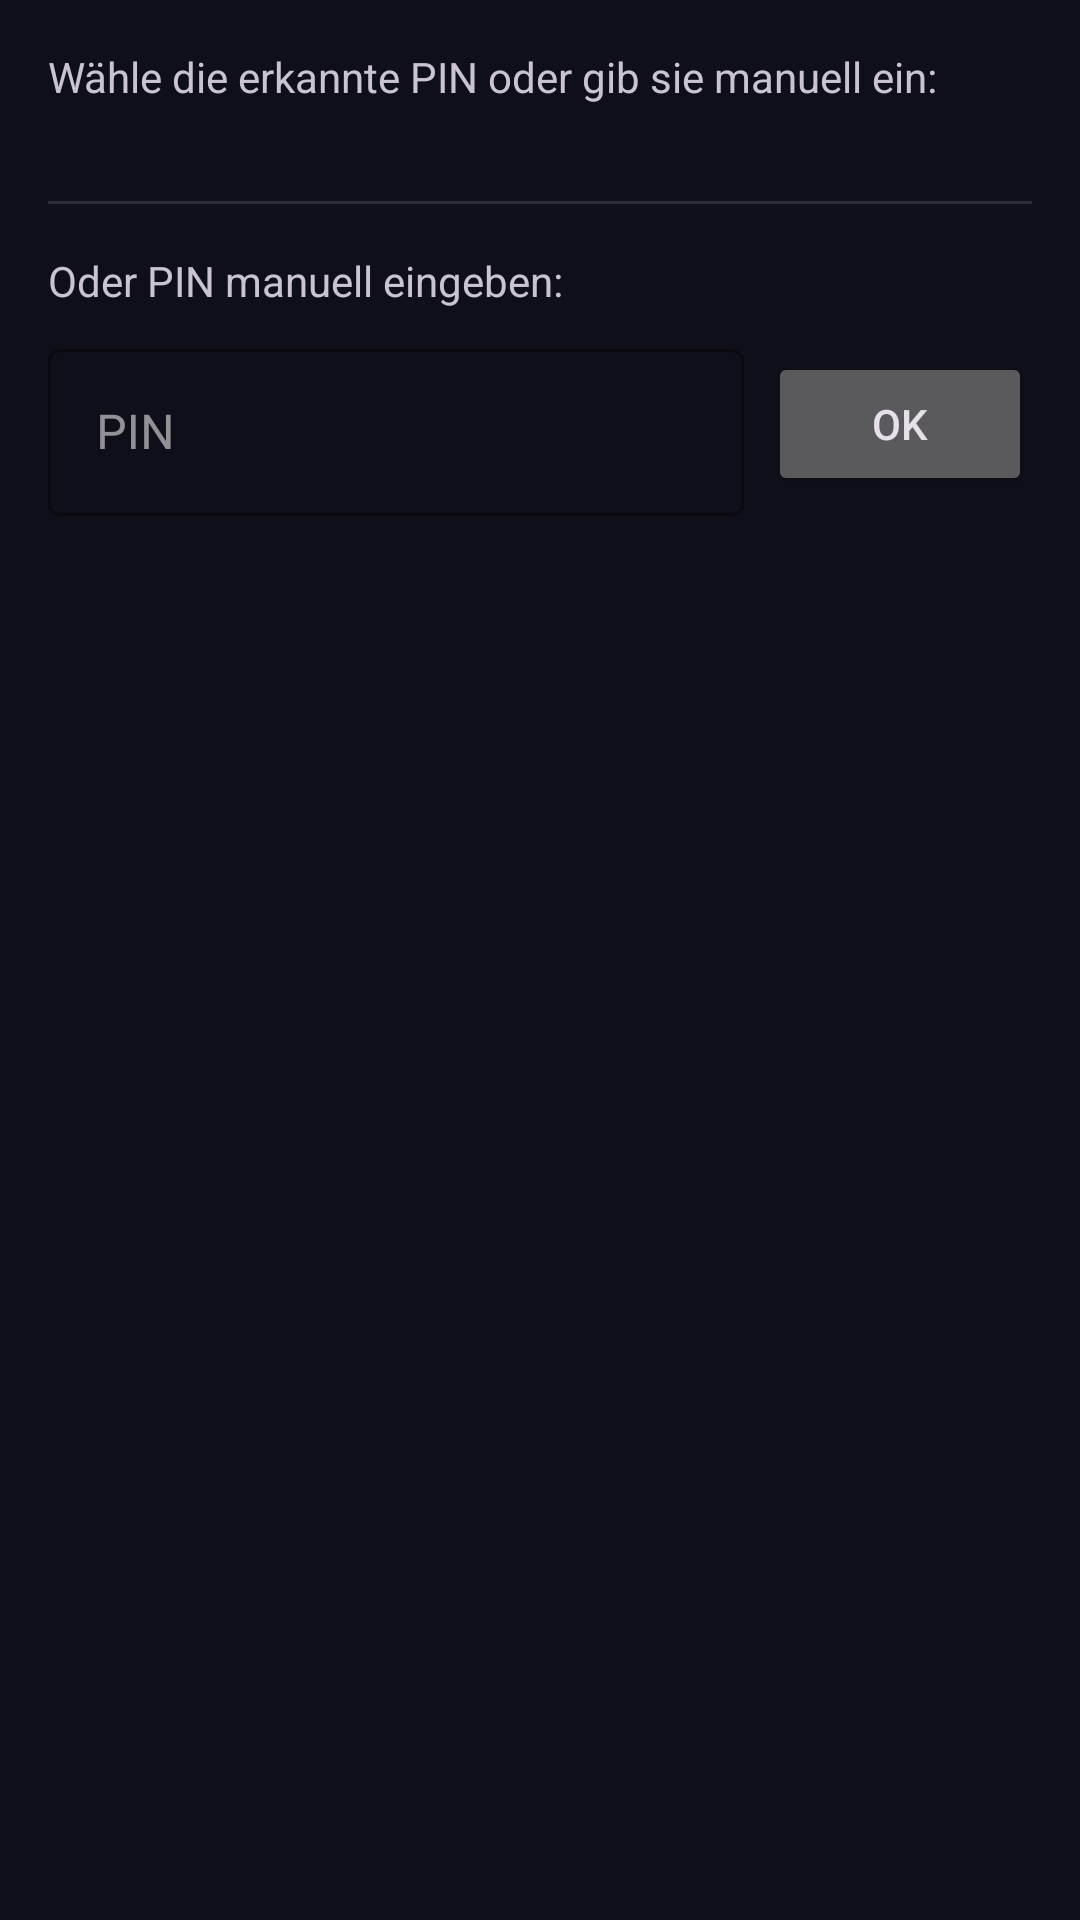

The Android layout XML behind this screen, and the referenced resources:
<!-- AndroidManifest.xml: application theme Theme.GiftCardChecker -->
<!-- res/layout/dialog_pin_selection.xml -->
<?xml version="1.0" encoding="utf-8"?>
<LinearLayout xmlns:android="http://schemas.android.com/apk/res/android"
    xmlns:app="http://schemas.android.com/apk/res-auto"
    android:layout_width="match_parent"
    android:layout_height="wrap_content"
    android:orientation="vertical"
    android:padding="16dp">

    <TextView
        android:id="@+id/tvDialogInstruction"
        android:layout_width="match_parent"
        android:layout_height="wrap_content"
        android:layout_marginBottom="16dp"
        android:text="@string/select_pin_instruction"
        android:textColor="?android:textColorSecondary"
        android:textSize="14sp" />

    
    <LinearLayout
        android:id="@+id/llPinOptions"
        android:layout_width="match_parent"
        android:layout_height="wrap_content"
        android:orientation="vertical" />

    
    <View
        android:layout_width="match_parent"
        android:layout_height="1dp"
        android:layout_marginTop="16dp"
        android:layout_marginBottom="16dp"
        android:background="?android:dividerHorizontal" />

    
    <TextView
        android:layout_width="match_parent"
        android:layout_height="wrap_content"
        android:layout_marginBottom="8dp"
        android:text="@string/enter_pin_manually"
        android:textColor="?android:textColorSecondary"
        android:textSize="14sp" />

    <LinearLayout
        android:layout_width="match_parent"
        android:layout_height="wrap_content"
        android:orientation="horizontal">

        <com.google.android.material.textfield.TextInputLayout
            android:id="@+id/tilManualPin"
            style="@style/Widget.MaterialComponents.TextInputLayout.OutlinedBox"
            android:layout_width="0dp"
            android:layout_height="wrap_content"
            android:layout_weight="1"
            android:layout_marginEnd="8dp"
            android:hint="@string/pin_hint"
            app:boxStrokeColor="@color/secondary"
            app:hintTextColor="@color/secondary">

            <com.google.android.material.textfield.TextInputEditText
                android:id="@+id/etManualPin"
                android:layout_width="match_parent"
                android:layout_height="wrap_content"
                android:inputType="number"
                android:maxLength="4" />

        </com.google.android.material.textfield.TextInputLayout>

        <Button
            android:id="@+id/btnUseManualPin"
            android:layout_width="wrap_content"
            android:layout_height="wrap_content"
            android:layout_gravity="center_vertical"
            android:text="@string/use_pin"
            android:textAllCaps="false" />

    </LinearLayout>

</LinearLayout>
<!-- resources referenced by this layout -->
<resources>
  <color name="secondary">#E94560</color>
  <string name="enter_pin_manually">Oder PIN manuell eingeben:</string>
  <string name="pin_hint">PIN</string>
  <string name="select_pin_instruction">Wähle die erkannte PIN oder gib sie manuell ein:</string>
  <string name="use_pin">OK</string>
  <style name="Theme.GiftCardChecker" parent="Theme.Material3.Dark.NoActionBar">
          
          <item name="colorPrimary">@color/primary</item>
          <item name="colorPrimaryVariant">@color/primary_variant</item>
          <item name="colorOnPrimary">@color/on_primary</item>
          
          
          <item name="colorSecondary">@color/secondary</item>
          <item name="colorSecondaryVariant">@color/secondary_variant</item>
          <item name="colorOnSecondary">@color/on_secondary</item>
          
          
          <item name="android:colorBackground">@color/background</item>
          <item name="colorSurface">@color/surface</item>
          <item name="colorOnSurface">@color/on_surface</item>
          <item name="colorSurfaceVariant">@color/surface_variant</item>
          
          
          <item name="android:statusBarColor">@color/background</item>
          <item name="android:navigationBarColor">@color/background</item>
          
          
          <item name="colorError">@color/error</item>
      </style>
  <color name="primary">#1A1A2E</color>
  <color name="primary_variant">#16213E</color>
  <color name="on_primary">#FFFFFF</color>
  <color name="secondary_variant">#D63D55</color>
  <color name="on_secondary">#FFFFFF</color>
  <color name="background">#0F0F1A</color>
  <color name="surface">#1A1A2E</color>
  <color name="on_surface">#EAEAEA</color>
  <color name="surface_variant">#252542</color>
  <color name="error">#F44336</color>
</resources>
